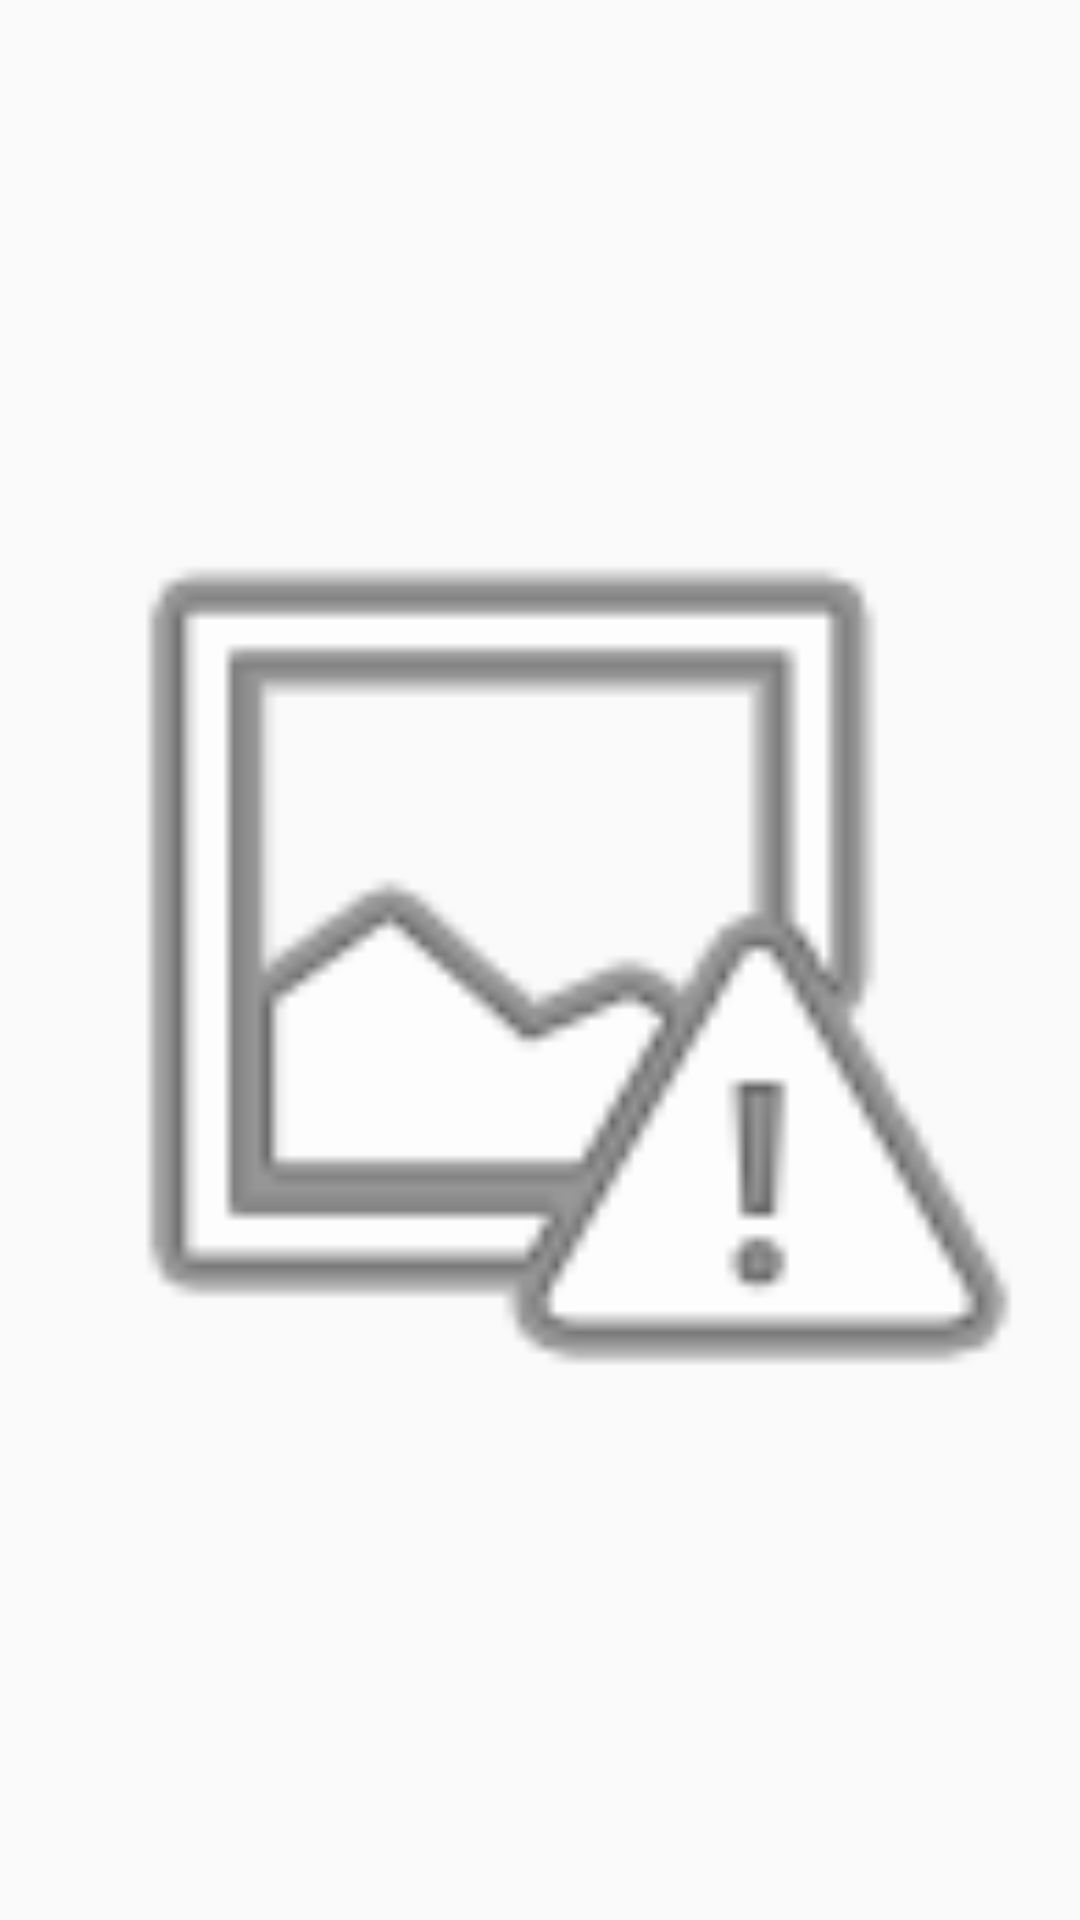

Reconstruct the res/layout file that produces this screen, plus the resources it refers to.
<!-- AndroidManifest.xml: application theme AppTheme -->
<!-- res/layout/recycler_item.xml -->
<?xml version="1.0" encoding="utf-8"?>
<FrameLayout xmlns:android="http://schemas.android.com/apk/res/android"
    xmlns:app="http://schemas.android.com/apk/res-auto"
    xmlns:tools="http://schemas.android.com/tools"
    android:layout_width="match_parent"
    android:layout_height="wrap_content">

    <ImageView
        android:id="@+id/iv_poster"
        android:layout_width="match_parent"
        android:layout_height="wrap_content"
        android:layout_gravity="center"
        android:adjustViewBounds="true"
        android:padding="2dp"
        app:srcCompat="@android:drawable/ic_menu_report_image"
        tools:ignore="ContentDescription" />
</FrameLayout>
<!-- resources referenced by this layout -->
<resources>
  <style name="AppTheme" parent="Theme.AppCompat.Light.NoActionBar">
          
          <item name="colorPrimary">@color/colorPrimary</item>
          <item name="colorPrimaryDark">@color/colorPrimaryDark</item>
          <item name="colorAccent">@color/colorAccent</item>
          <item name="android:textColor">@color/colorTextPrimary</item>
      </style>
  <color name="colorPrimary">#FF5722</color>
  <color name="colorPrimaryDark">#E64A19</color>
  <color name="colorAccent">#607D8B</color>
  <color name="colorTextPrimary">#212121</color>
</resources>
